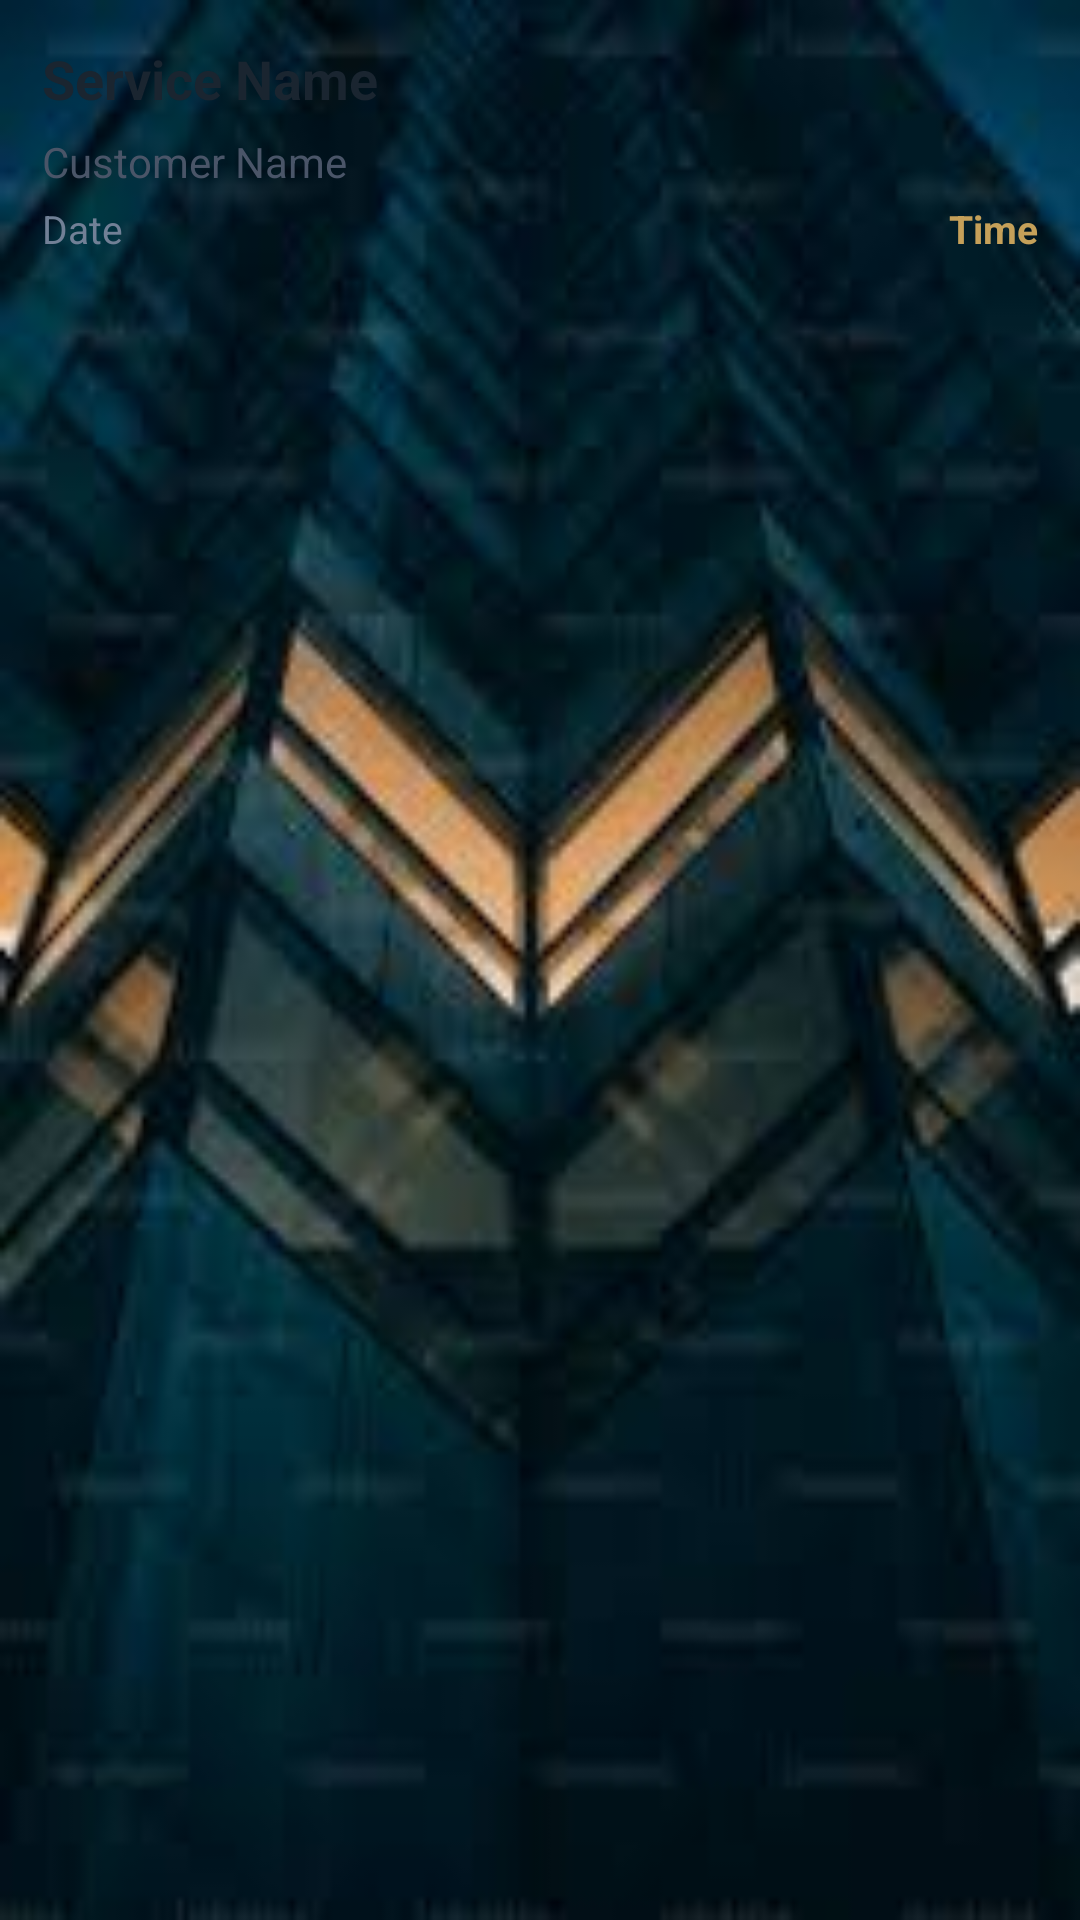

Produce the Android XML layout that renders to this screen, including the resource entries it uses.
<!-- AndroidManifest.xml: application theme Theme.LuxeVistaResortApp -->
<!-- res/layout/service_booking_list_item.xml -->
<?xml version="1.0" encoding="utf-8"?>
<LinearLayout xmlns:android="http://schemas.android.com/apk/res/android"
    android:layout_width="match_parent"
    android:layout_height="wrap_content"
    android:orientation="vertical"
    android:padding="14dp"
    android:layout_marginHorizontal="12dp"
    android:layout_marginVertical="6dp"
    android:background="@drawable/item_background"
    android:elevation="2dp">

    <TextView
        android:id="@+id/serviceNameTextView"
        android:layout_width="match_parent"
        android:layout_height="wrap_content"
        android:text="Service Name"
        android:textSize="18sp"
        android:textStyle="bold"
        android:textColor="#1A2530"
        android:layout_marginBottom="6dp" />

    <TextView
        android:id="@+id/customerNameTextView"
        android:layout_width="match_parent"
        android:layout_height="wrap_content"
        android:text="Customer Name"
        android:textSize="14sp"
        android:textColor="#4A5568"
        android:layout_marginBottom="4dp" />

    <LinearLayout
        android:layout_width="match_parent"
        android:layout_height="wrap_content"
        android:orientation="horizontal">

        <TextView
            android:id="@+id/dateTextView"
            android:layout_width="0dp"
            android:layout_height="wrap_content"
            android:layout_weight="1"
            android:text="Date"
            android:textSize="13sp"
            android:textColor="#718096" />

        <TextView
            android:id="@+id/timeTextView"
            android:layout_width="wrap_content"
            android:layout_height="wrap_content"
            android:text="Time"
            android:textSize="13sp"
            android:textStyle="bold"
            android:textColor="#C5A059" />
    </LinearLayout>

</LinearLayout>
<!-- resources referenced by this layout -->
<resources>
  <!-- drawable item_background: png bitmap (drawable, 70559 bytes) -->
  <style name="Theme.LuxeVistaResortApp" parent="Base.Theme.LuxeVistaResortApp" />
  <style name="Base.Theme.LuxeVistaResortApp" parent="Theme.Material3.DayNight.NoActionBar">
          
          <item name="colorPrimary">@color/resort_navy_primary</item>
          <item name="colorPrimaryVariant">@color/resort_navy_dark</item>
          <item name="colorOnPrimary">@color/white</item>
          <item name="colorSecondary">@color/resort_gold_accent</item>
          <item name="colorOnSecondary">@color/white</item>
          <item name="android:statusBarColor">@color/resort_navy_dark</item>
          <item name="android:windowBackground">@color/resort_ivory_bg</item>
      </style>
  <color name="resort_navy_primary">#0D1B2A</color>
  <color name="resort_navy_dark">#08101A</color>
  <color name="white">#FFFFFFFF</color>
  <color name="resort_gold_accent">#C5A059</color>
  <color name="resort_ivory_bg">#FDFBF7</color>
</resources>
